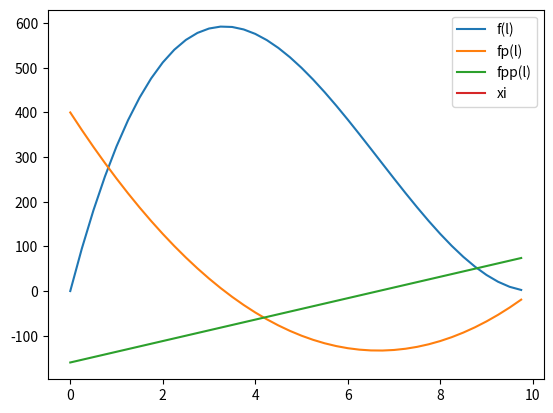

This figure's Python source:
import numpy as np
import matplotlib.pyplot as plt

L = 20
f = lambda l: 4*(l**3) - 4*L*(l**2) + l*(L**2)
fp = lambda l: 12*(l**2) - 8*L*l + L**2
fpp = lambda l: 24*l - 8*L

xi = 5

for i in range(10):
    xi = xi - (fp(xi) / fpp(xi))

if fpp(xi) > 0:
    print("Mínimo en x=", xi, " f(l): ", f(xi))
else:
    print("Máximo en x=", xi, " f(l): ", f(xi))

X = np.arange(0, 10, 0.25)

plt.plot(X, f(X), label="f(l)")
plt.plot(X, fp(X), label="fp(l)")
plt.plot(X, fpp(X), label="fpp(l)")

plt.plot(xi, f(xi), label="xi")

plt.legend()
plt.show()
